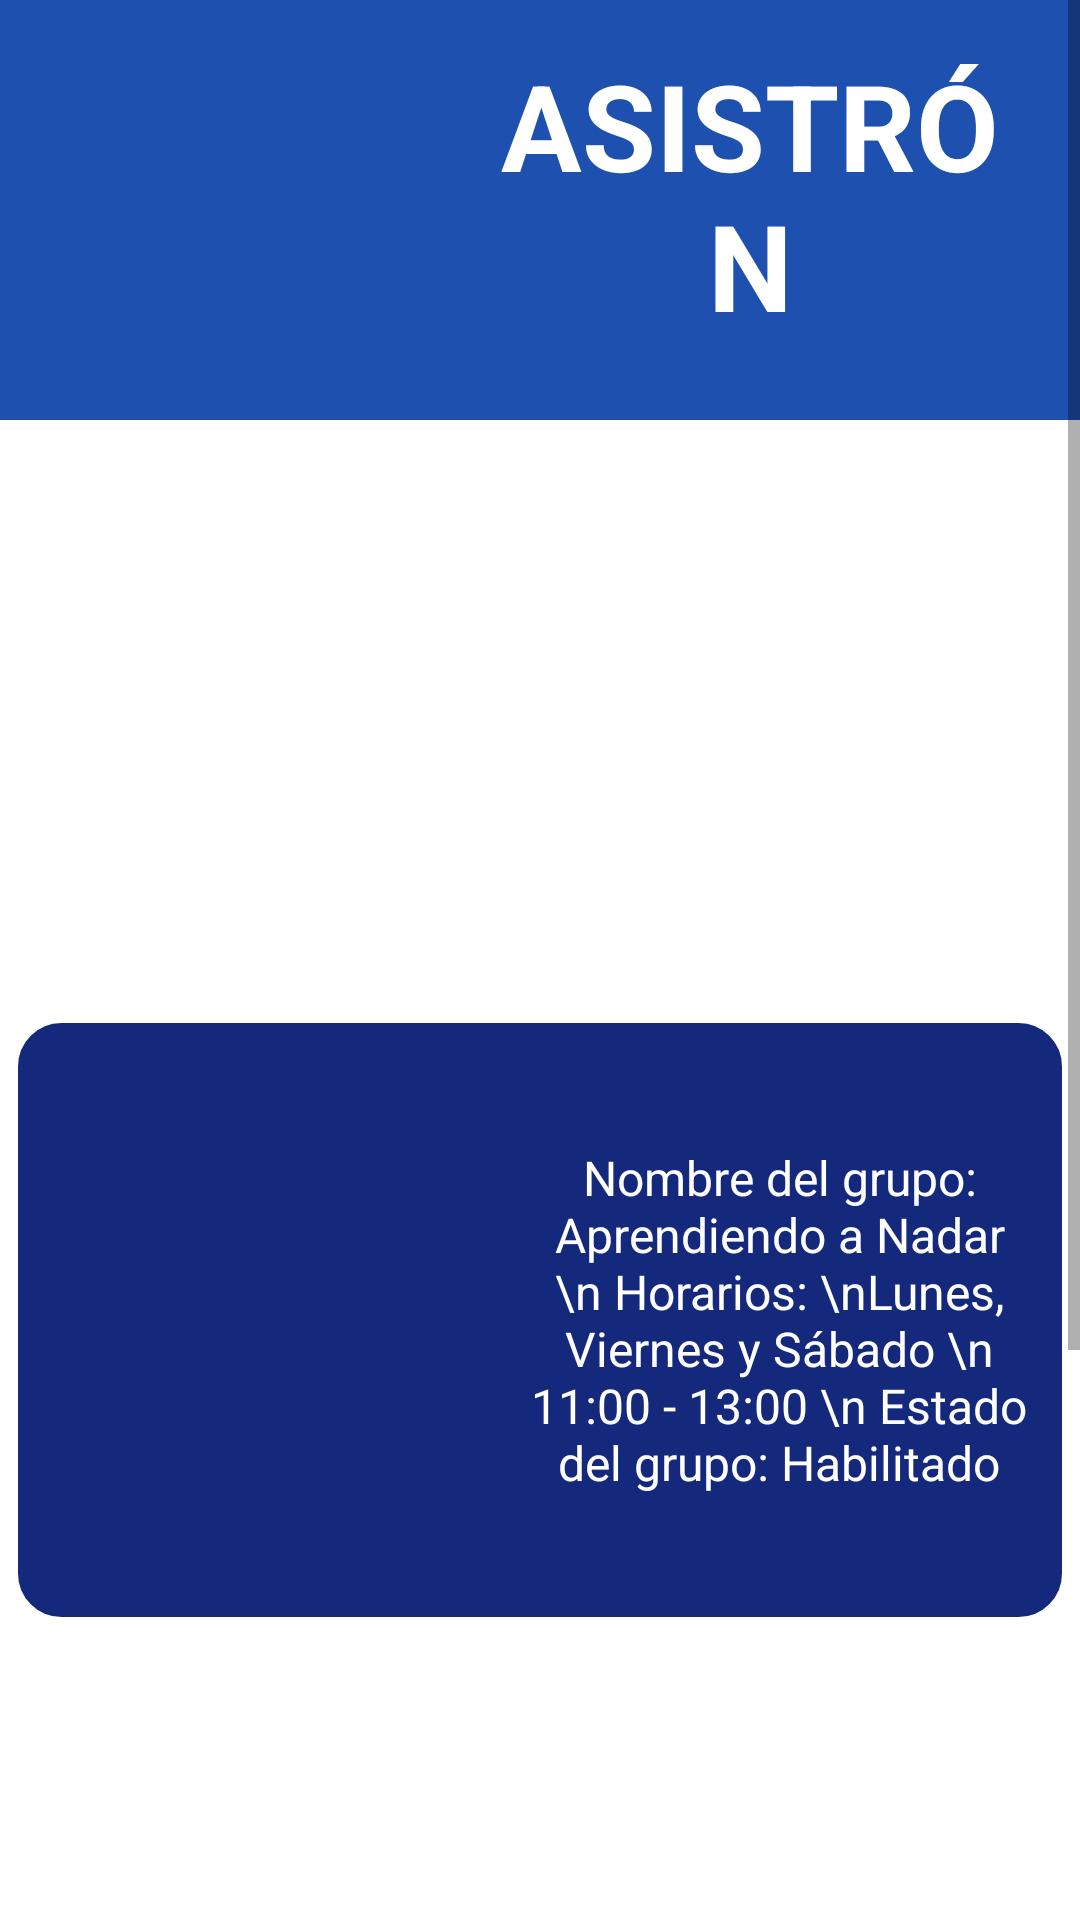

Reconstruct the res/layout file that produces this screen, plus the resources it refers to.
<!-- AndroidManifest.xml: application theme Theme.FrontDiseño -->
<!-- res/layout/visualizar2.xml -->
<?xml version="1.0" encoding="utf-8"?>
<ScrollView xmlns:android="http://schemas.android.com/apk/res/android"
    android:id="@+id/root_lay"
    android:layout_width="match_parent"
    android:layout_height="wrap_content">

    <LinearLayout
        android:layout_width="match_parent"
        android:layout_height="wrap_content"
        android:background="#FFF"
        android:gravity="center_horizontal"
        android:orientation="vertical">
        <LinearLayout
            android:layout_width="match_parent"
            android:layout_height="wrap_content"
            android:background="#1E50AF"
            android:gravity="center_horizontal"
            android:orientation="horizontal">
            <ImageView
                android:layout_width="120dp"
                android:layout_height="120dp"
                android:layout_margin="10dp"
                android:src="@drawable/logo" />
            <TextView
                android:layout_width="match_parent"
                android:layout_height="100dp"
                android:layout_margin="15dp"
                android:background="#1E50AF"
                android:baselineAligned="false"
                android:gravity="center"
                android:text="ASISTRÓN"
                android:textAllCaps="false"
                android:textColor="#FFFF"
                android:textIsSelectable="false"
                android:textSize="40sp"
                android:textStyle="bold" />
        </LinearLayout>
        <LinearLayout
        android:layout_width="350dp"
        android:layout_height="wrap_content"
        android:layout_marginTop="200dp"
        android:gravity="center"
        android:textColor="#0000"
        android:orientation="vertical"
        android:background="@drawable/borde_grupos"
            >
        <LinearLayout
            android:layout_width="match_parent"
            android:layout_height="200dp"
            android:gravity="center"
            android:orientation="horizontal"
            >
            <ImageView
                android:layout_width="150dp"
                android:layout_height="150dp"
                android:layout_marginBottom="5dp"
                android:scaleType="centerCrop"
                android:src="@drawable/aprendiendo" />

            <TextView
                android:layout_width="175dp"
                android:layout_height="wrap_content"
                android:gravity="center"
                android:layout_marginLeft="10dp"
                android:textSize="16dp"
                android:text="Nombre del grupo: Aprendiendo a Nadar \n Horarios: \nLunes, Viernes y Sábado \n 11:00 - 13:00 \n Estado del grupo: Habilitado"
                android:textColor="#FFF" />
        </LinearLayout>
        <LinearLayout
            android:layout_width="match_parent"
            android:layout_height="wrap_content"
            android:gravity="center"
            android:orientation="horizontal"
            >
        </LinearLayout>

        </LinearLayout>
        <LinearLayout
            android:layout_width="match_parent"
            android:layout_height="350dp"
            android:layout_marginTop="10dp"
            android:layout_marginBottom="10dp"
            android:gravity="center"
            android:orientation="horizontal">

            <Button
                android:id="@+id/volver_visualizar"
                android:layout_width="110dp"
                android:layout_height="wrap_content"
                android:layout_marginTop="100dp"
                android:background="@drawable/borde_redondo_boton"
                android:text="Volver"
                android:onClick="Volver_visualizar"
                android:layout_marginRight="200dp"
                android:textColor="@android:color/white"/>
        </LinearLayout>
    </LinearLayout>
</ScrollView>
<!-- resources referenced by this layout -->
<resources>
  <!-- drawable borde_grupos (drawable) -->
  <?xml version="1.0" encoding="utf-8"?>
  <selector xmlns:android="http://schemas.android.com/apk/res/android">
      <item >
          <shape android:shape="rectangle"  >
              <corners android:radius="15dip" />
              <stroke android:width="1dip" android:color="#FFF" />
              <solid android:color="#15297C" />
  
  
              
  
          </shape>
      </item>
  </selector>
  <!-- drawable borde_redondo_boton (drawable) -->
  <?xml version="1.0" encoding="utf-8"?>
  <selector xmlns:android="http://schemas.android.com/apk/res/android">
      <item >
          <shape android:shape="rectangle"  >
              <corners android:radius="15dip" />
              <stroke android:width="2dip" android:color="#15297C" />
              <solid android:color="#15297C" />
  
  
              
  
          </shape>
      </item>
  </selector>
  <style name="Theme.FrontDiseño" parent="android:Theme.Material.Light.NoActionBar" />
</resources>
